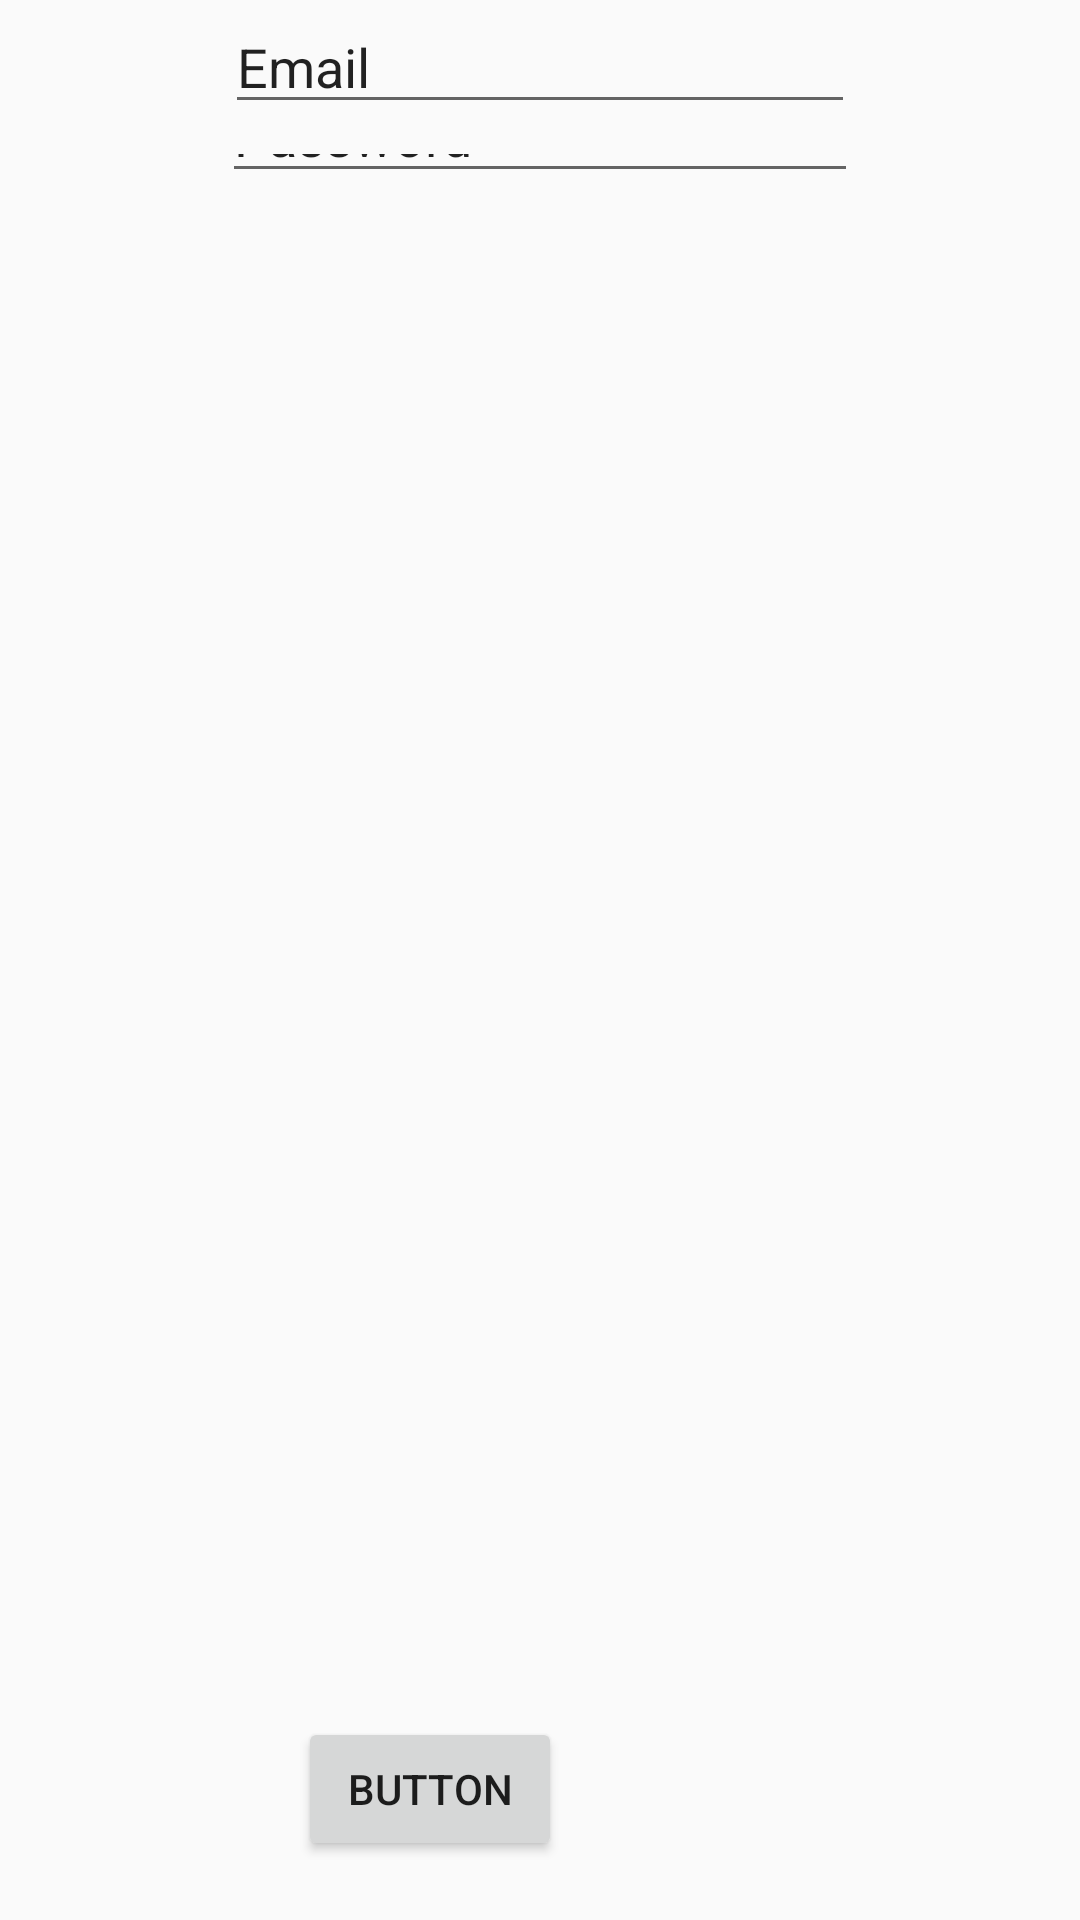

Write the Android layout XML for this screen, with the resource values it uses.
<!-- AndroidManifest.xml: application theme AppTheme -->
<!-- res/layout/activity_login.xml -->
<?xml version="1.0" encoding="utf-8"?>
<androidx.constraintlayout.widget.ConstraintLayout xmlns:android="http://schemas.android.com/apk/res/android"
    xmlns:app="http://schemas.android.com/apk/res-auto"
    xmlns:tools="http://schemas.android.com/tools"
    android:layout_width="match_parent"
    android:layout_height="match_parent"
    tools:context=".LoginActivity">

    <EditText
        android:id="@+id/etEmail"
        android:layout_width="wrap_content"
        android:layout_height="wrap_content"
        android:ems="10"
        android:inputType="textPersonName"
        android:text="Email"
        app:layout_constraintEnd_toEndOf="parent"
        app:layout_constraintStart_toStartOf="parent"
        app:layout_constraintTop_toTopOf="parent" />

    <EditText
        android:id="@+id/etPassword"
        android:layout_width="212dp"
        android:layout_height="23dp"
        android:text="Password"
        app:layout_constraintEnd_toEndOf="parent"
        app:layout_constraintStart_toStartOf="parent"
        app:layout_constraintTop_toBottomOf="@+id/etEmail" />

    <Button
        android:id="@+id/btnLogin"
        android:layout_width="wrap_content"
        android:layout_height="wrap_content"
        android:layout_marginTop="508dp"
        android:text="Button"
        app:layout_constraintBottom_toBottomOf="parent"
        app:layout_constraintEnd_toEndOf="parent"
        app:layout_constraintHorizontal_bias="0.365"
        app:layout_constraintStart_toStartOf="parent"
        app:layout_constraintTop_toBottomOf="@+id/etPassword"
        app:layout_constraintVertical_bias="0.0" />
</androidx.constraintlayout.widget.ConstraintLayout>
<!-- resources referenced by this layout -->
<resources>
  <style name="AppTheme" parent="Theme.AppCompat.Light.DarkActionBar">
          
          <item name="colorPrimary">@color/colorPrimary</item>
          <item name="colorPrimaryDark">@color/colorPrimaryDark</item>
          <item name="colorAccent">@color/colorAccent</item>
      </style>
  <color name="colorPrimary">#51459E</color>
  <color name="colorPrimaryDark">#39345A</color>
  <color name="colorAccent">#4CD7C3</color>
</resources>
